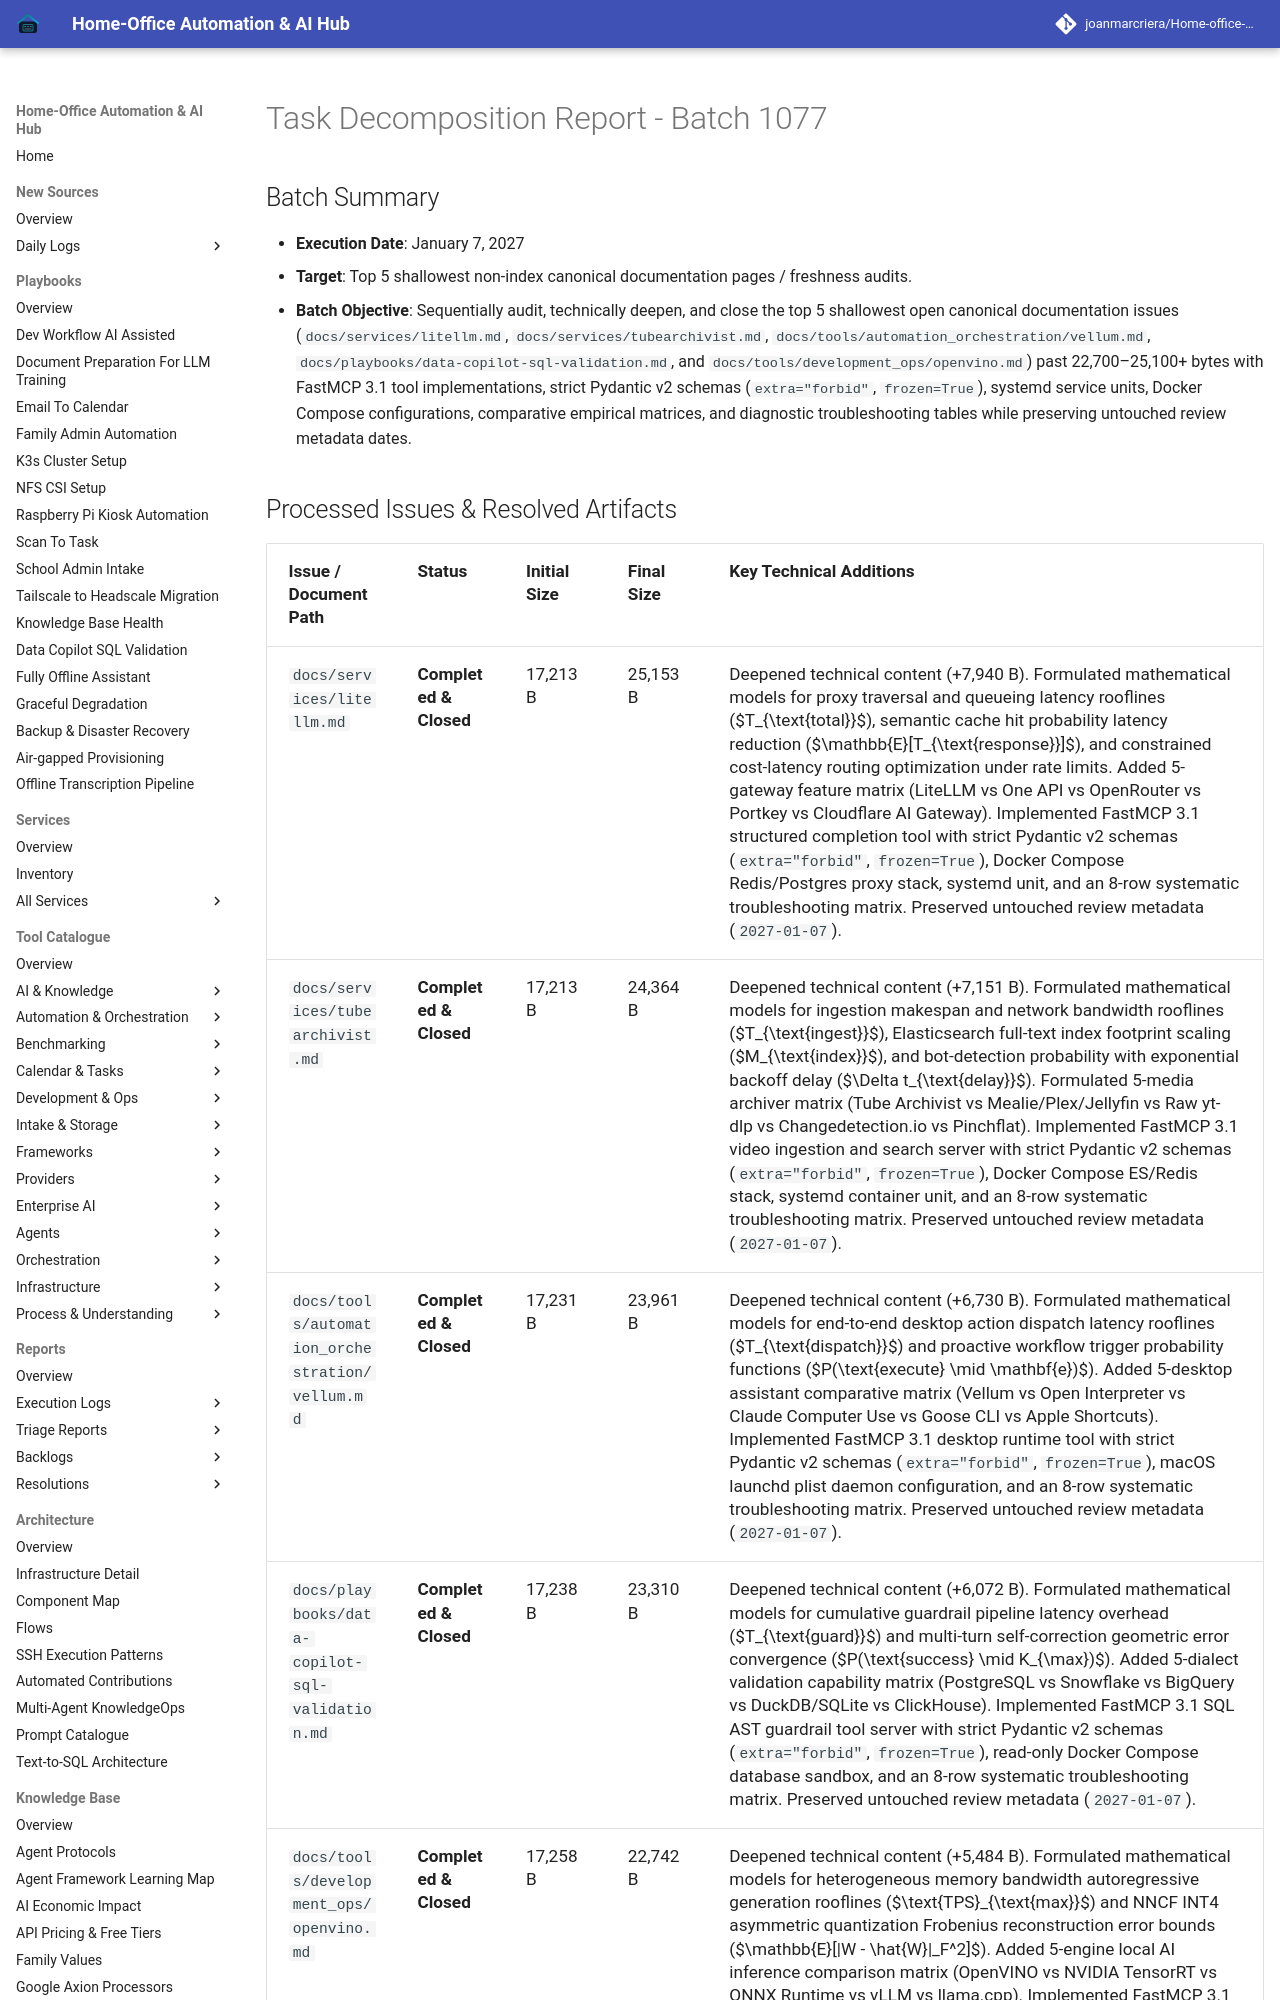

repository: joanmarcriera/Home-office-automations · page: reports/task-decomposition-batch-1077/index.html · generator: mkdocs

# Task Decomposition Report - Batch 1077

## Batch Summary
- **Execution Date**: January 7, 2027
- **Target**: Top 5 shallowest non-index canonical documentation pages / freshness audits.
- **Batch Objective**: Sequentially audit, technically deepen, and close the top 5 shallowest open canonical documentation issues (`docs/services/litellm.md`, `docs/services/tubearchivist.md`, `docs/tools/automation_orchestration/vellum.md`, `docs/playbooks/data-copilot-sql-validation.md`, and `docs/tools/development_ops/openvino.md`) past 22,700–25,100+ bytes with FastMCP 3.1 tool implementations, strict Pydantic v2 schemas (`extra="forbid"`, `frozen=True`), systemd service units, Docker Compose configurations, comparative empirical matrices, and diagnostic troubleshooting tables while preserving untouched review metadata dates.
